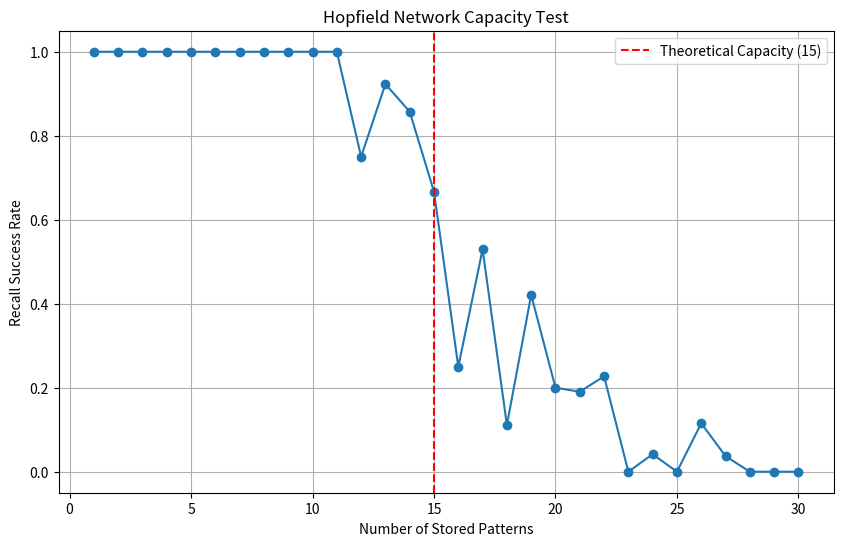

Write Python code to recreate this figure.
import numpy as np
import matplotlib.pyplot as plt


def binary_to_bipolar(pattern):
    return np.where(pattern == 0, -1, 1)

def bipolar_to_binary(pattern):
    return np.where(pattern == -1, 0, 1)


def train_hopfield(patterns):
    num_neurons = patterns[0].size
    weights = np.zeros((num_neurons, num_neurons))
    for pattern in patterns:
        pattern = pattern.reshape(-1, 1) 
        weights += np.dot(pattern, pattern.T)
    np.fill_diagonal(weights, 0)  
    return weights / len(patterns)


def recall(weights, input_pattern, max_iterations=100):
    num_neurons = input_pattern.size
    state = input_pattern.copy()
    for _ in range(max_iterations):
        for i in range(num_neurons):
            net_input = np.dot(weights[i], state)
            state[i] = 1 if net_input >= 0 else -1
    return state


def test_capacity():
    num_neurons = 100  
    max_patterns = 30  
    pattern_size = (10, 10)
    success_rates = []

    for num_patterns in range(1, max_patterns + 1):
       
        patterns = [binary_to_bipolar(np.random.randint(0, 2, pattern_size).flatten()) for _ in range(num_patterns)]
        
     
        weights = train_hopfield(patterns)
        
        
        successes = 0
        for pattern in patterns:
          
            noisy_pattern = pattern.copy()
            num_flips = int(0.1 * num_neurons)
            flip_indices = np.random.choice(num_neurons, num_flips, replace=False)
            noisy_pattern[flip_indices] *= -1 
            
           
            recalled_pattern = recall(weights, noisy_pattern)
            
           
            if np.array_equal(recalled_pattern, pattern):
                successes += 1
        
   
        success_rate = successes / num_patterns
        success_rates.append(success_rate)
    

    plt.figure(figsize=(10, 6))
    plt.plot(range(1, max_patterns + 1), success_rates, marker='o')
    plt.axvline(x=int(0.15 * num_neurons), color='red', linestyle='--', label="Theoretical Capacity (15)")
    plt.title("Hopfield Network Capacity Test")
    plt.xlabel("Number of Stored Patterns")
    plt.ylabel("Recall Success Rate")
    plt.legend()
    plt.grid()
    plt.show()


if __name__ == "__main__":
    test_capacity()